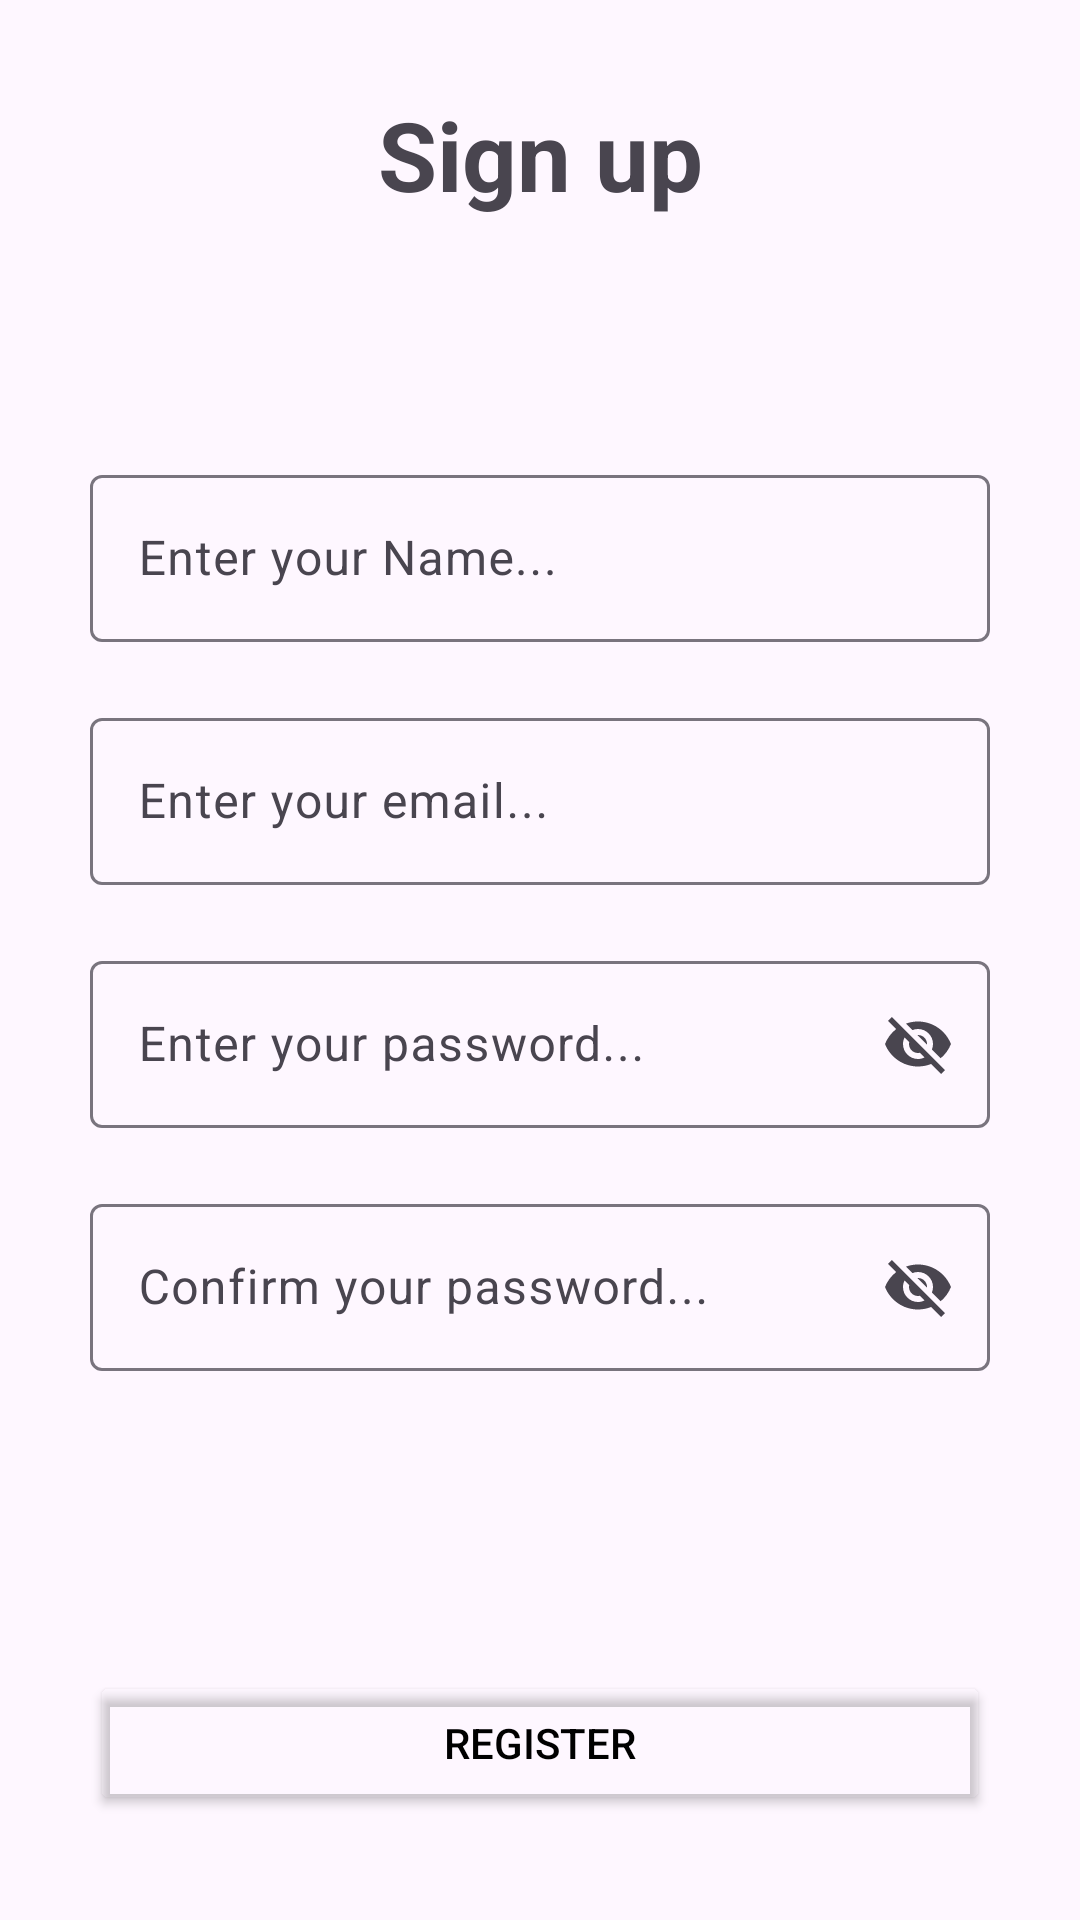

Layout XML and referenced resources for this Android screen:
<!-- AndroidManifest.xml: application theme Theme.LocationSharedDipitL404 -->
<!-- res/layout/activity_register_dipti_amad_ict_l4_04.xml -->
<?xml version="1.0" encoding="utf-8"?>
<androidx.constraintlayout.widget.ConstraintLayout xmlns:android="http://schemas.android.com/apk/res/android"
    xmlns:app="http://schemas.android.com/apk/res-auto"
    xmlns:tools="http://schemas.android.com/tools"
    android:layout_width="match_parent"

    android:layout_height="match_parent"
    android:padding="30dp"
    tools:context=".view_dipti_amad_ict_l4_04.RegisterActivity_Dipti_amad_ict_L4_04">

    <TextView
        android:id="@+id/TitleTxt"
        android:layout_width="wrap_content"
        android:layout_height="wrap_content"
        android:fontFamily="sans-serif"
        android:text="Sign up"
        android:textAlignment="center"
        android:textSize="32sp"
        android:textStyle="bold"
        app:layout_constraintEnd_toEndOf="parent"
        app:layout_constraintStart_toStartOf="parent"
        app:layout_constraintTop_toTopOf="parent" />

    <com.google.android.material.textfield.TextInputLayout
        android:id="@+id/textInputLayout0"
        android:layout_width="match_parent"
        android:layout_height="wrap_content"
        android:layout_marginTop="80dp"
        android:hint="Enter your Name..."
        app:endIconMode="clear_text"
        app:layout_constraintEnd_toEndOf="@id/TitleTxt"
        app:layout_constraintHorizontal_bias="1.0"
        app:layout_constraintStart_toStartOf="@id/TitleTxt"
        app:layout_constraintTop_toBottomOf="@id/TitleTxt">

        <com.google.android.material.textfield.TextInputEditText
            android:id="@+id/displayNameEt"
            android:layout_width="match_parent"
            android:layout_height="match_parent" />
    </com.google.android.material.textfield.TextInputLayout>

    <com.google.android.material.textfield.TextInputLayout
        android:id="@+id/textInputLayout"
        android:layout_width="match_parent"
        android:layout_height="wrap_content"
        android:hint="Enter your email..."
        android:layout_marginTop="20dp"
        app:endIconMode="clear_text"
        app:layout_constraintEnd_toEndOf="@+id/textInputLayout0"
        app:layout_constraintStart_toStartOf="@+id/textInputLayout0"
        app:layout_constraintTop_toBottomOf="@+id/textInputLayout0">

        <com.google.android.material.textfield.TextInputEditText
            android:id="@+id/emailEt"
            android:layout_width="match_parent"
            android:layout_height="match_parent" />
    </com.google.android.material.textfield.TextInputLayout>

    <com.google.android.material.textfield.TextInputLayout
        android:id="@+id/textInputLayout1"
        android:layout_width="match_parent"
        android:layout_height="wrap_content"
        android:layout_marginTop="20dp"
        android:hint="Enter your password..."
        app:endIconMode="password_toggle"
        app:layout_constraintEnd_toEndOf="@+id/textInputLayout"
        app:layout_constraintHorizontal_bias="1.0"
        app:layout_constraintStart_toStartOf="@+id/textInputLayout"
        app:layout_constraintTop_toBottomOf="@+id/textInputLayout">

        <com.google.android.material.textfield.TextInputEditText
            android:id="@+id/passwordEt"
            android:layout_width="match_parent"
            android:layout_height="match_parent" />
    </com.google.android.material.textfield.TextInputLayout>

    <com.google.android.material.textfield.TextInputLayout
        android:id="@+id/textInputLayout2"
        android:layout_width="match_parent"
        android:layout_height="wrap_content"
        android:layout_marginTop="20dp"
        android:hint="Confirm your password..."
        app:endIconMode="password_toggle"
        app:layout_constraintEnd_toEndOf="@+id/textInputLayout1"
        app:layout_constraintHorizontal_bias="1.0"
        app:layout_constraintStart_toStartOf="@+id/textInputLayout1"
        app:layout_constraintTop_toBottomOf="@+id/textInputLayout1">

        <com.google.android.material.textfield.TextInputEditText
            android:id="@+id/conPasswordEt"
            android:layout_width="match_parent"
            android:layout_height="match_parent" />
    </com.google.android.material.textfield.TextInputLayout>

    <Button
        android:id="@+id/registerBtn"
        android:layout_width="match_parent"
        android:layout_height="wrap_content"
        android:layout_marginTop="100dp"
        android:backgroundTint="#00FFFFFF"
        android:text="Register"
        android:textColor="#000000"
        app:cornerRadius="10dp"
        app:layout_constraintEnd_toEndOf="@+id/textInputLayout1"
        app:layout_constraintHorizontal_bias="0.0"
        app:layout_constraintStart_toStartOf="@+id/textInputLayout1"
        app:layout_constraintTop_toBottomOf="@+id/textInputLayout2"
        app:strokeColor="#000000"
        app:strokeWidth="1dp" />

    <TextView
        android:id="@+id/loginTxt"
        android:layout_width="wrap_content"
        android:layout_height="wrap_content"
        android:layout_marginBottom="8dp"
        android:text="I have aready an account! Login?"
        app:layout_constraintBottom_toBottomOf="parent"
        app:layout_constraintEnd_toEndOf="@+id/registerBtn"
        app:layout_constraintHorizontal_bias="1.0"
        app:layout_constraintStart_toStartOf="@+id/registerBtn"
        app:layout_constraintTop_toBottomOf="@+id/registerBtn"
        app:layout_constraintVertical_bias="1.0" />

</androidx.constraintlayout.widget.ConstraintLayout>
<!-- resources referenced by this layout -->
<resources>
  <style name="Theme.LocationSharedDipitL404" parent="Base.Theme.LocationSharedDipitL404" />
  <style name="Base.Theme.LocationSharedDipitL404" parent="Theme.Material3.DayNight">
          
          
      </style>
</resources>
